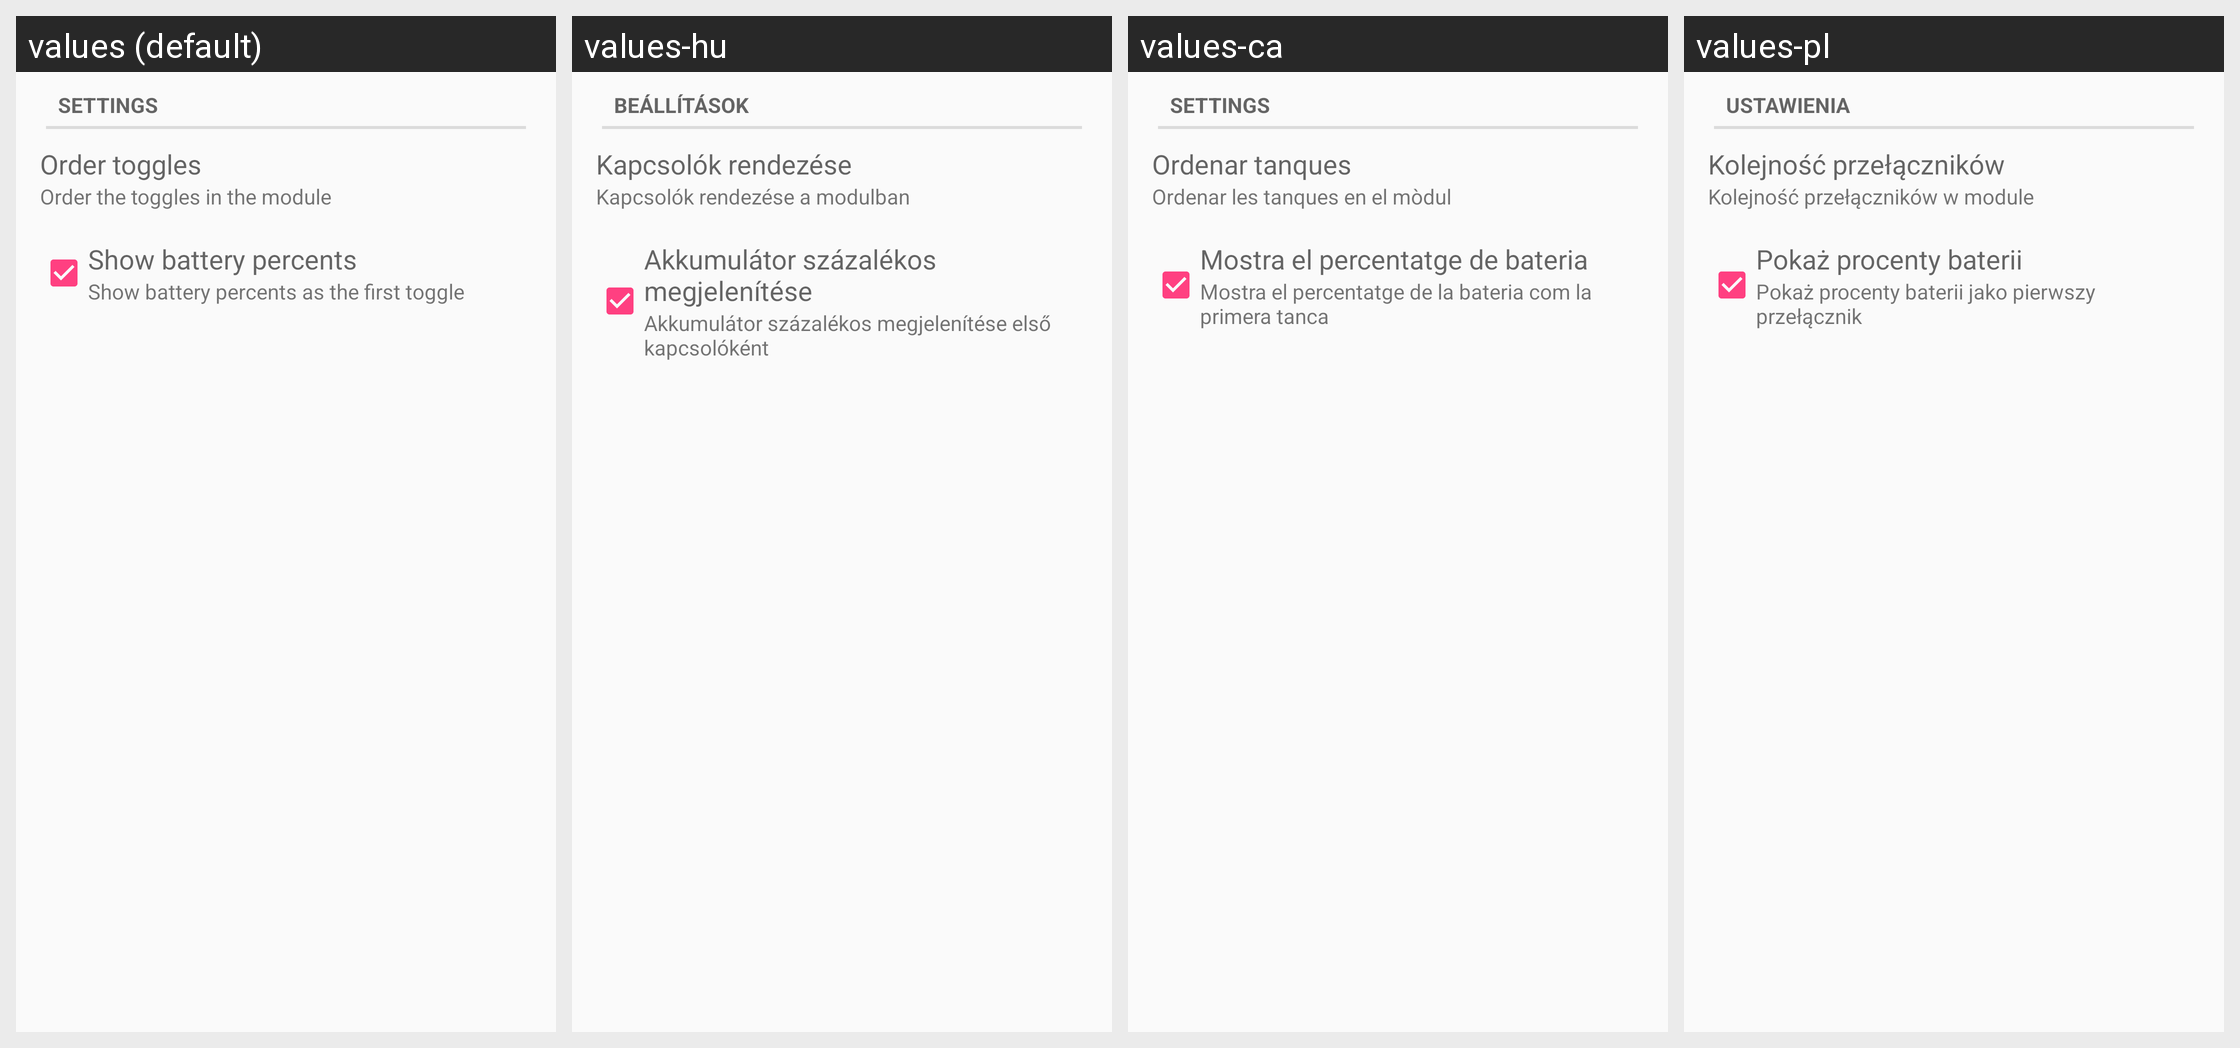

The same Android screen rendered under several of its app's locales, left to right. List the strings drawn on it with the default value and each locale's translation.
Android screen res/layout/desktop_module_toggles.xml rendered under 4 locales, left to right: values (default), values-hu, values-ca, values-pl. Device: Nexus 5 (rendered at 1080×1920; each locale shown at half size, 540×960, under a caption strip naming it); theme AppTheme.
Other locales in the repository, not shown: values-ar, values-de, values-fi, values-fr, values-he, values-it, values-ko, values-nl, values-ro, values-ru, values-tr.
Strings drawn on this screen, with the default value and each locale's value (text and hints the layout hard-codes, and strings that could not be matched under every locale, appear in the picture but are not listed):

settings
  values: Settings
  values-hu: Beállítások
  values-ca: Settings
  values-pl: Ustawienia

toggles_order_items
  values: Order toggles
  values-hu: Kapcsolók rendezése
  values-ca: Ordenar tanques
  values-pl: Kolejność przełączników

toggles_order_items_subtitle
  values: Order the toggles in the module
  values-hu: Kapcsolók rendezése a modulban
  values-ca: Ordenar les tanques en el mòdul
  values-pl: Kolejność przełączników w module

battery_title
  values: Show battery percents
  values-hu: Akkumulátor százalékos megjelenítése
  values-ca: Mostra el percentatge de bateria
  values-pl: Pokaż procenty baterii

battery_subtitle
  values: Show battery percents as the first toggle
  values-hu: Akkumulátor százalékos megjelenítése első kapcsolóként
  values-ca: Mostra el percentatge de la bateria com la primera tanca
  values-pl: Pokaż procenty baterii jako pierwszy przełącznik
